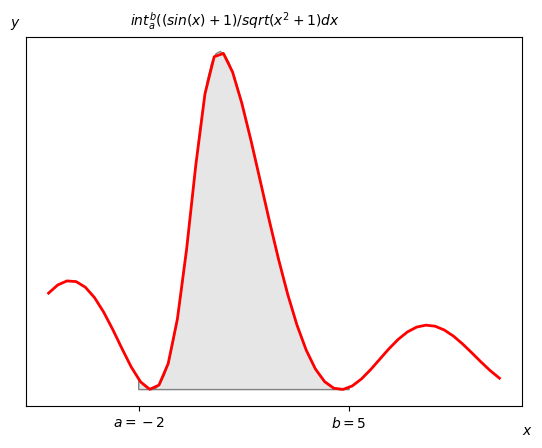

Write the Python code that produced this figure.
# -*- coding: utf-8 -*-
"""
Created on Fri Nov 22 10:26:50 2019

@author: 00124175
"""

#代码及效果图
import matplotlib.pyplot as plt
import numpy as np
from matplotlib.patches import Polygon

def func(x):
    return (np.sin(x) + 1)/np.sqrt(x**2 + 1)

x = np.linspace(-5,10)
y = func(x)

fig,axes = plt.subplots()
#绘制曲线
plt.plot(x,y,'r',linewidth = 2)
a=-2
b=5
 
#坐标轴设置
axes.set_xticks([a,b])
axes.set_xticklabels(['$a=-2$','$b=5$'])
axes.set_yticks([])
plt.figtext(0.9,0.05,'$x$')
plt.figtext(0.1,0.9,'$y$')

#绘制灰色多边形
ix=np.linspace(a,b)
iy=func(ix)
ixy = zip(ix,iy)
verts=[(a,0)]+list(ixy)+[(b,0)]
poly = Polygon(verts,facecolor='0.9',edgecolor='0.5')
axes.add_patch(poly)

#添加数学公式
x_math =(a+b)*0.5*0.8
y_math = 1.45
plt.text(x_math,y_math,'$int_a^b((sin(x)+1)/sqrt(x^2 + 1)dx$',fontsize=10,horizontalalignment='center')
plt.show()



